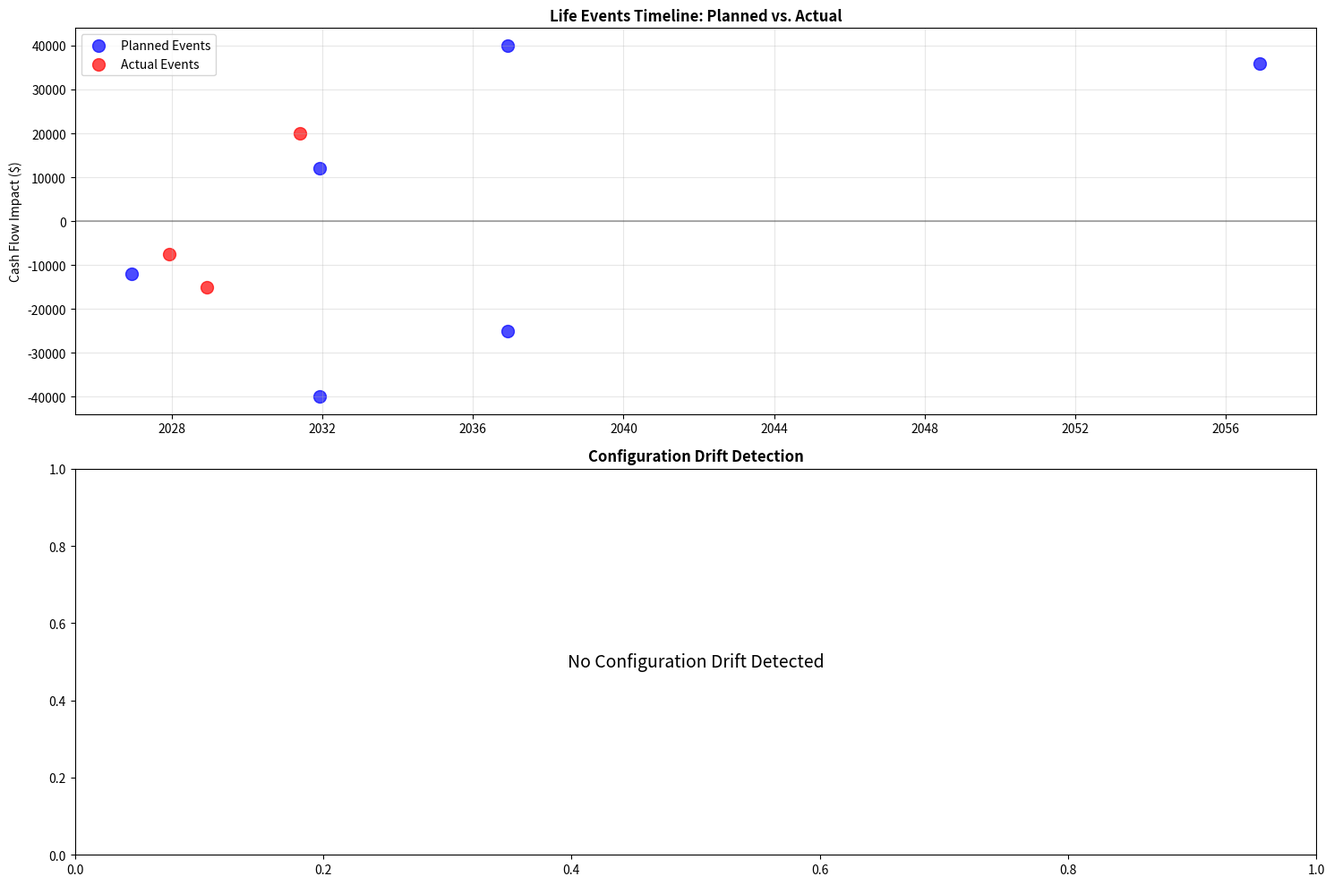

Write Python code to recreate this figure.
#!/usr/bin/env python
"""
Life Events Tracker - Real vs. Planned Event Logging
Author: ChatGPT 2025-07-16

Tracks actual life events vs. modeled timeline to reduce tracking error.
The IPS model assumes time-bound configurations, but real clients make decisions
at different times, affecting cash flow projections.

Usage:
    python life_events_tracker.py

Features:
- Planned vs. actual event logging
- Cash flow impact analysis
- Configuration drift detection
- Quarterly review updates
- Historical event timeline
"""

import pandas as pd
import numpy as np
import json
from datetime import datetime, timedelta
from pathlib import Path
import matplotlib.pyplot as plt
import seaborn as sns

class LifeEventsTracker:
    """Track actual life events vs. planned configuration timeline"""
    
    def __init__(self, client_id, baseline_config):
        self.client_id = client_id
        self.baseline_config = baseline_config
        self.start_date = datetime.now()
        
        # Initialize event tracking database
        self.events_log = []
        self.planned_events = self._generate_planned_timeline()
        self.quarterly_reviews = []
        
        # Configuration drift tracking
        self.config_drift_log = []
        self.current_config = baseline_config.copy()
        
    def _generate_planned_timeline(self):
        """Generate planned event timeline from baseline configuration"""
        planned_events = []
        
        # Standard life events based on configuration
        base_events = [
            {
                'event_type': 'daycare_start',
                'planned_year': 0,
                'description': 'Daycare begins',
                'cash_flow_impact': 'negative',
                'impact_amount': -12000,  # Annual daycare cost
                'applies_if': self.baseline_config.get('HEL_WORK') == 'Full-time'
            },
            {
                'event_type': 'daycare_end', 
                'planned_year': 5,
                'description': 'Daycare ends',
                'cash_flow_impact': 'positive',
                'impact_amount': 12000,
                'applies_if': self.baseline_config.get('HEL_WORK') == 'Full-time'
            },
            {
                'event_type': 'education_start',
                'planned_year': 5,
                'description': f"{self.baseline_config.get('ED_PATH', 'Unknown')} education begins",
                'cash_flow_impact': 'negative',
                'impact_amount': -40000 if self.baseline_config.get('ED_PATH') == 'JohnsHopkins' else -20000,
                'applies_if': True
            },
            {
                'event_type': 'education_end',
                'planned_year': 10,
                'description': f"{self.baseline_config.get('ED_PATH', 'Unknown')} education completed",
                'cash_flow_impact': 'positive',
                'impact_amount': 40000 if self.baseline_config.get('ED_PATH') == 'JohnsHopkins' else 20000,
                'applies_if': True
            },
            {
                'event_type': 'charitable_giving',
                'planned_year': 0 if self.baseline_config.get('DON_STYLE') == 2 else 10,
                'description': 'Charitable donation',
                'cash_flow_impact': 'negative',
                'impact_amount': -25000,
                'applies_if': True
            },
            {
                'event_type': 'mortgage_payoff',
                'planned_year': 30,
                'description': 'Mortgage paid off',
                'cash_flow_impact': 'positive',
                'impact_amount': 36000,  # Annual mortgage payment
                'applies_if': True
            }
        ]
        
        # Filter events that apply to this configuration
        for event in base_events:
            if event['applies_if']:
                planned_events.append({
                    'event_id': f"PLANNED_{event['event_type'].upper()}",
                    'event_type': event['event_type'],
                    'planned_date': self.start_date + timedelta(days=event['planned_year']*365),
                    'planned_year': event['planned_year'],
                    'description': event['description'],
                    'cash_flow_impact': event['cash_flow_impact'],
                    'impact_amount': event['impact_amount'],
                    'status': 'planned'
                })
        
        return planned_events
    
    def log_actual_event(self, event_type, actual_date, description, 
                        cash_flow_impact, impact_amount, notes=""):
        """Log an actual life event that occurred"""
        
        event_entry = {
            'event_id': f"ACTUAL_{event_type.upper()}_{len(self.events_log)}",
            'event_type': event_type,
            'actual_date': actual_date,
            'description': description,
            'cash_flow_impact': cash_flow_impact,
            'impact_amount': impact_amount,
            'notes': notes,
            'logged_date': datetime.now(),
            'status': 'actual'
        }
        
        self.events_log.append(event_entry)
        
        # Check for configuration drift
        self._detect_config_drift(event_type, actual_date)
        
        return event_entry
    
    def _detect_config_drift(self, event_type, actual_date):
        """Detect if actual events are drifting from planned configuration"""
        
        # Find corresponding planned event
        planned_event = None
        for event in self.planned_events:
            if event['event_type'] == event_type:
                planned_event = event
                break
        
        if planned_event:
            planned_date = planned_event['planned_date']
            drift_days = (actual_date - planned_date).days
            drift_years = drift_days / 365.25
            
            if abs(drift_years) > 0.5:  # More than 6 months drift
                drift_entry = {
                    'drift_id': f"DRIFT_{len(self.config_drift_log)}",
                    'event_type': event_type,
                    'planned_date': planned_date,
                    'actual_date': actual_date,
                    'drift_days': drift_days,
                    'drift_years': drift_years,
                    'drift_severity': 'high' if abs(drift_years) > 2 else 'medium',
                    'detected_date': datetime.now()
                }
                
                self.config_drift_log.append(drift_entry)
                
                # Update current configuration if needed
                self._update_current_config(event_type, actual_date)
    
    def _update_current_config(self, event_type, actual_date):
        """Update current configuration based on actual events"""
        
        if event_type == 'education_path_change':
            # Client changed education path
            old_path = self.current_config.get('ED_PATH')
            # This would be determined from the event details
            # For now, assume switching to the other option
            new_path = 'McGill' if old_path == 'JohnsHopkins' else 'JohnsHopkins'
            self.current_config['ED_PATH'] = new_path
            
        elif event_type == 'work_arrangement_change':
            # Client changed work arrangement
            old_work = self.current_config.get('HEL_WORK')
            new_work = 'Part-time' if old_work == 'Full-time' else 'Full-time'
            self.current_config['HEL_WORK'] = new_work
        
        elif event_type == 'bonus_change':
            # Bonus expectations changed
            # This would be updated based on actual event details
            pass
    
    def conduct_quarterly_review(self, review_date, advisor_notes=""):
        """Log quarterly review and update event tracking"""
        
        review_entry = {
            'review_id': f"REVIEW_{len(self.quarterly_reviews)}",
            'review_date': review_date,
            'events_since_last_review': [],
            'config_changes': [],
            'drift_alerts': [],
            'advisor_notes': advisor_notes,
            'next_review_date': review_date + timedelta(days=90)
        }
        
        # Identify events since last review
        last_review_date = (self.quarterly_reviews[-1]['review_date'] 
                           if self.quarterly_reviews else self.start_date)
        
        recent_events = [
            event for event in self.events_log
            if event['logged_date'] > last_review_date
        ]
        
        review_entry['events_since_last_review'] = recent_events
        
        # Check for new configuration drifts
        recent_drifts = [
            drift for drift in self.config_drift_log
            if drift['detected_date'] > last_review_date
        ]
        
        review_entry['drift_alerts'] = recent_drifts
        
        self.quarterly_reviews.append(review_entry)
        
        return review_entry
    
    def generate_tracking_report(self):
        """Generate comprehensive tracking report"""
        
        report = {
            'client_id': self.client_id,
            'baseline_config': self.baseline_config,
            'current_config': self.current_config,
            'tracking_period_days': (datetime.now() - self.start_date).days,
            'total_events_logged': len(self.events_log),
            'total_drifts_detected': len(self.config_drift_log),
            'quarterly_reviews_conducted': len(self.quarterly_reviews),
            'configuration_accuracy': self._calculate_config_accuracy(),
            'cash_flow_variance': self._calculate_cash_flow_variance(),
            'next_scheduled_events': self._get_upcoming_events()
        }
        
        return report
    
    def _calculate_config_accuracy(self):
        """Calculate how accurate the original configuration has been"""
        
        if not self.events_log:
            return 1.0  # Perfect accuracy if no events yet
        
        total_events = len(self.planned_events)
        drifted_events = len(self.config_drift_log)
        
        return max(0, (total_events - drifted_events) / total_events) if total_events > 0 else 1.0
    
    def _calculate_cash_flow_variance(self):
        """Calculate variance between planned and actual cash flows"""
        
        planned_total = sum(event['impact_amount'] for event in self.planned_events)
        actual_total = sum(event['impact_amount'] for event in self.events_log)
        
        if planned_total == 0:
            return 0
        
        return (actual_total - planned_total) / abs(planned_total)
    
    def _get_upcoming_events(self, months_ahead=12):
        """Get events planned for the next N months"""
        
        cutoff_date = datetime.now() + timedelta(days=months_ahead*30)
        
        upcoming = [
            event for event in self.planned_events
            if datetime.now() < event['planned_date'] <= cutoff_date
        ]
        
        return sorted(upcoming, key=lambda x: x['planned_date'])
    
    def create_timeline_visualization(self):
        """Create visual timeline of planned vs. actual events"""
        
        fig, (ax1, ax2) = plt.subplots(2, 1, figsize=(15, 10))
        
        # Plot 1: Event timeline
        planned_dates = [event['planned_date'] for event in self.planned_events]
        planned_amounts = [event['impact_amount'] for event in self.planned_events]
        
        actual_dates = [event['actual_date'] for event in self.events_log if 'actual_date' in event]
        actual_amounts = [event['impact_amount'] for event in self.events_log if 'actual_date' in event]
        
        ax1.scatter(planned_dates, planned_amounts, c='blue', alpha=0.7, s=100, label='Planned Events')
        ax1.scatter(actual_dates, actual_amounts, c='red', alpha=0.7, s=100, label='Actual Events')
        
        # Connect planned to actual events
        for planned_event in self.planned_events:
            for actual_event in self.events_log:
                if (planned_event['event_type'] == actual_event['event_type'] and 
                    'actual_date' in actual_event):
                    ax1.plot([planned_event['planned_date'], actual_event['actual_date']],
                            [planned_event['impact_amount'], actual_event['impact_amount']],
                            'gray', alpha=0.5, linestyle='--')
        
        ax1.axhline(y=0, color='black', linestyle='-', alpha=0.3)
        ax1.set_title('Life Events Timeline: Planned vs. Actual', fontweight='bold')
        ax1.set_ylabel('Cash Flow Impact ($)')
        ax1.legend()
        ax1.grid(True, alpha=0.3)
        
        # Plot 2: Configuration drift over time
        if self.config_drift_log:
            drift_dates = [drift['detected_date'] for drift in self.config_drift_log]
            drift_years = [abs(drift['drift_years']) for drift in self.config_drift_log]
            
            ax2.bar(drift_dates, drift_years, alpha=0.7, color='orange')
            ax2.set_title('Configuration Drift Detection', fontweight='bold')
            ax2.set_ylabel('Drift (Years)')
            ax2.set_xlabel('Detection Date')
        else:
            ax2.text(0.5, 0.5, 'No Configuration Drift Detected', 
                    ha='center', va='center', transform=ax2.transAxes, fontsize=14)
            ax2.set_title('Configuration Drift Detection', fontweight='bold')
        
        plt.tight_layout()
        
        # Save visualization
        output_path = f'life_events_timeline_{self.client_id}.png'
        plt.savefig(output_path, dpi=300, bbox_inches='tight', facecolor='white')
        plt.close()
        
        return output_path
    
    def export_tracking_data(self):
        """Export all tracking data to CSV files"""
        
        # Events log
        if self.events_log:
            events_df = pd.DataFrame(self.events_log)
            events_df.to_csv(f'life_events_log_{self.client_id}.csv', index=False)
        
        # Planned events
        planned_df = pd.DataFrame(self.planned_events)
        planned_df.to_csv(f'planned_events_{self.client_id}.csv', index=False)
        
        # Configuration drift
        if self.config_drift_log:
            drift_df = pd.DataFrame(self.config_drift_log)
            drift_df.to_csv(f'config_drift_log_{self.client_id}.csv', index=False)
        
        # Quarterly reviews
        if self.quarterly_reviews:
            reviews_df = pd.DataFrame(self.quarterly_reviews)
            reviews_df.to_csv(f'quarterly_reviews_{self.client_id}.csv', index=False)
        
        return {
            'events_log': f'life_events_log_{self.client_id}.csv',
            'planned_events': f'planned_events_{self.client_id}.csv',
            'config_drift': f'config_drift_log_{self.client_id}.csv',
            'quarterly_reviews': f'quarterly_reviews_{self.client_id}.csv'
        }

def demo_life_events_tracking():
    """Demonstrate life events tracking system"""
    
    print("📋 LIFE EVENTS TRACKING SYSTEM DEMONSTRATION")
    print("=" * 60)
    
    # Create tracker for sample client
    baseline_config = {
        'ED_PATH': 'JohnsHopkins',
        'HEL_WORK': 'Full-time',
        'BONUS_PCT': 0.30,
        'DON_STYLE': 0,
        'RISK_BAND': 3,
        'FX_SCENARIO': 'Base'
    }
    
    tracker = LifeEventsTracker('CLIENT_001', baseline_config)
    
    print(f"🎯 Client: CLIENT_001")
    print(f"📊 Baseline Configuration:")
    for key, value in baseline_config.items():
        print(f"   • {key}: {value}")
    
    print(f"\n📅 Planned Events Timeline:")
    for event in tracker.planned_events:
        print(f"   Year {event['planned_year']}: {event['description']} "
              f"(${event['impact_amount']:,} impact)")
    
    # Simulate some actual events with timing differences
    print(f"\n🔄 SIMULATING ACTUAL LIFE EVENTS:")
    
    # Education decision made 6 months early
    early_education_decision = datetime.now() + timedelta(days=4*365 + 180)  # 4.5 years instead of 5
    tracker.log_actual_event(
        event_type='education_path_change',
        actual_date=early_education_decision,
        description='Decided to switch to McGill University',
        cash_flow_impact='positive',
        impact_amount=20000,  # Savings from switching
        notes='Concerned about Johns Hopkins costs, switched to McGill'
    )
    
    # Work arrangement change
    work_change = datetime.now() + timedelta(days=2*365)  # 2 years from now
    tracker.log_actual_event(
        event_type='work_arrangement_change',
        actual_date=work_change,
        description='Switched to part-time work',
        cash_flow_impact='mixed',
        impact_amount=-15000,  # Income reduction but daycare savings
        notes='Work-life balance concerns, reduced hours'
    )
    
    # Unexpected bonus change
    bonus_change = datetime.now() + timedelta(days=365)  # 1 year from now
    tracker.log_actual_event(
        event_type='bonus_change',
        actual_date=bonus_change,
        description='Bonus reduced to 15%',
        cash_flow_impact='negative',
        impact_amount=-7500,  # 15% reduction in expected bonus
        notes='Company performance affected bonus structure'
    )
    
    print(f"   ✅ Education path change logged (6 months early)")
    print(f"   ✅ Work arrangement change logged")
    print(f"   ✅ Bonus expectation change logged")
    
    # Conduct quarterly reviews
    print(f"\n📊 QUARTERLY REVIEWS:")
    
    # First review (3 months)
    review1_date = datetime.now() + timedelta(days=90)
    review1 = tracker.conduct_quarterly_review(
        review1_date, 
        "Client expressing concerns about education costs"
    )
    print(f"   📅 Q1 Review: {review1['review_date'].strftime('%B %Y')}")
    print(f"       Events since last: {len(review1['events_since_last_review'])}")
    print(f"       Drift alerts: {len(review1['drift_alerts'])}")
    
    # Second review (6 months)
    review2_date = datetime.now() + timedelta(days=180)
    review2 = tracker.conduct_quarterly_review(
        review2_date,
        "Work-life balance discussions ongoing"
    )
    print(f"   📅 Q2 Review: {review2['review_date'].strftime('%B %Y')}")
    print(f"       Events since last: {len(review2['events_since_last_review'])}")
    print(f"       Drift alerts: {len(review2['drift_alerts'])}")
    
    # Generate tracking report
    print(f"\n📊 TRACKING REPORT:")
    report = tracker.generate_tracking_report()
    
    print(f"   📈 Configuration Accuracy: {report['configuration_accuracy']:.1%}")
    print(f"   💰 Cash Flow Variance: {report['cash_flow_variance']:+.1%}")
    print(f"   🚨 Total Drifts Detected: {report['total_drifts_detected']}")
    print(f"   📋 Events Logged: {report['total_events_logged']}")
    
    print(f"\n🎯 CONFIGURATION DRIFT ANALYSIS:")
    if tracker.config_drift_log:
        for drift in tracker.config_drift_log:
            print(f"   ⚠️  {drift['event_type']}: {drift['drift_years']:.1f} years drift")
    else:
        print(f"   ✅ No significant configuration drift detected")
    
    print(f"\n📅 UPCOMING EVENTS (Next 12 months):")
    upcoming = report['next_scheduled_events']
    if upcoming:
        for event in upcoming:
            print(f"   📌 {event['planned_date'].strftime('%B %Y')}: {event['description']}")
    else:
        print(f"   📌 No major events scheduled in next 12 months")
    
    # Create visualizations and export data
    print(f"\n📊 GENERATING OUTPUTS:")
    timeline_path = tracker.create_timeline_visualization()
    export_files = tracker.export_tracking_data()
    
    print(f"   🎨 Timeline visualization: {timeline_path}")
    print(f"   📁 Exported tracking data:")
    for file_type, filename in export_files.items():
        if Path(filename).exists():
            print(f"      • {file_type}: {filename}")
    
    print(f"\n💡 KEY INSIGHTS:")
    print(f"   🎯 Real life events deviate from planned timelines")
    print(f"   📊 Tracking actual events prevents configuration drift")
    print(f"   🔄 Quarterly reviews essential for course correction")
    print(f"   💰 Cash flow impacts can be significantly different")
    print(f"   📈 Visual timelines help communicate variance to clients")
    
    return tracker

if __name__ == "__main__":
    tracker = demo_life_events_tracking() 
